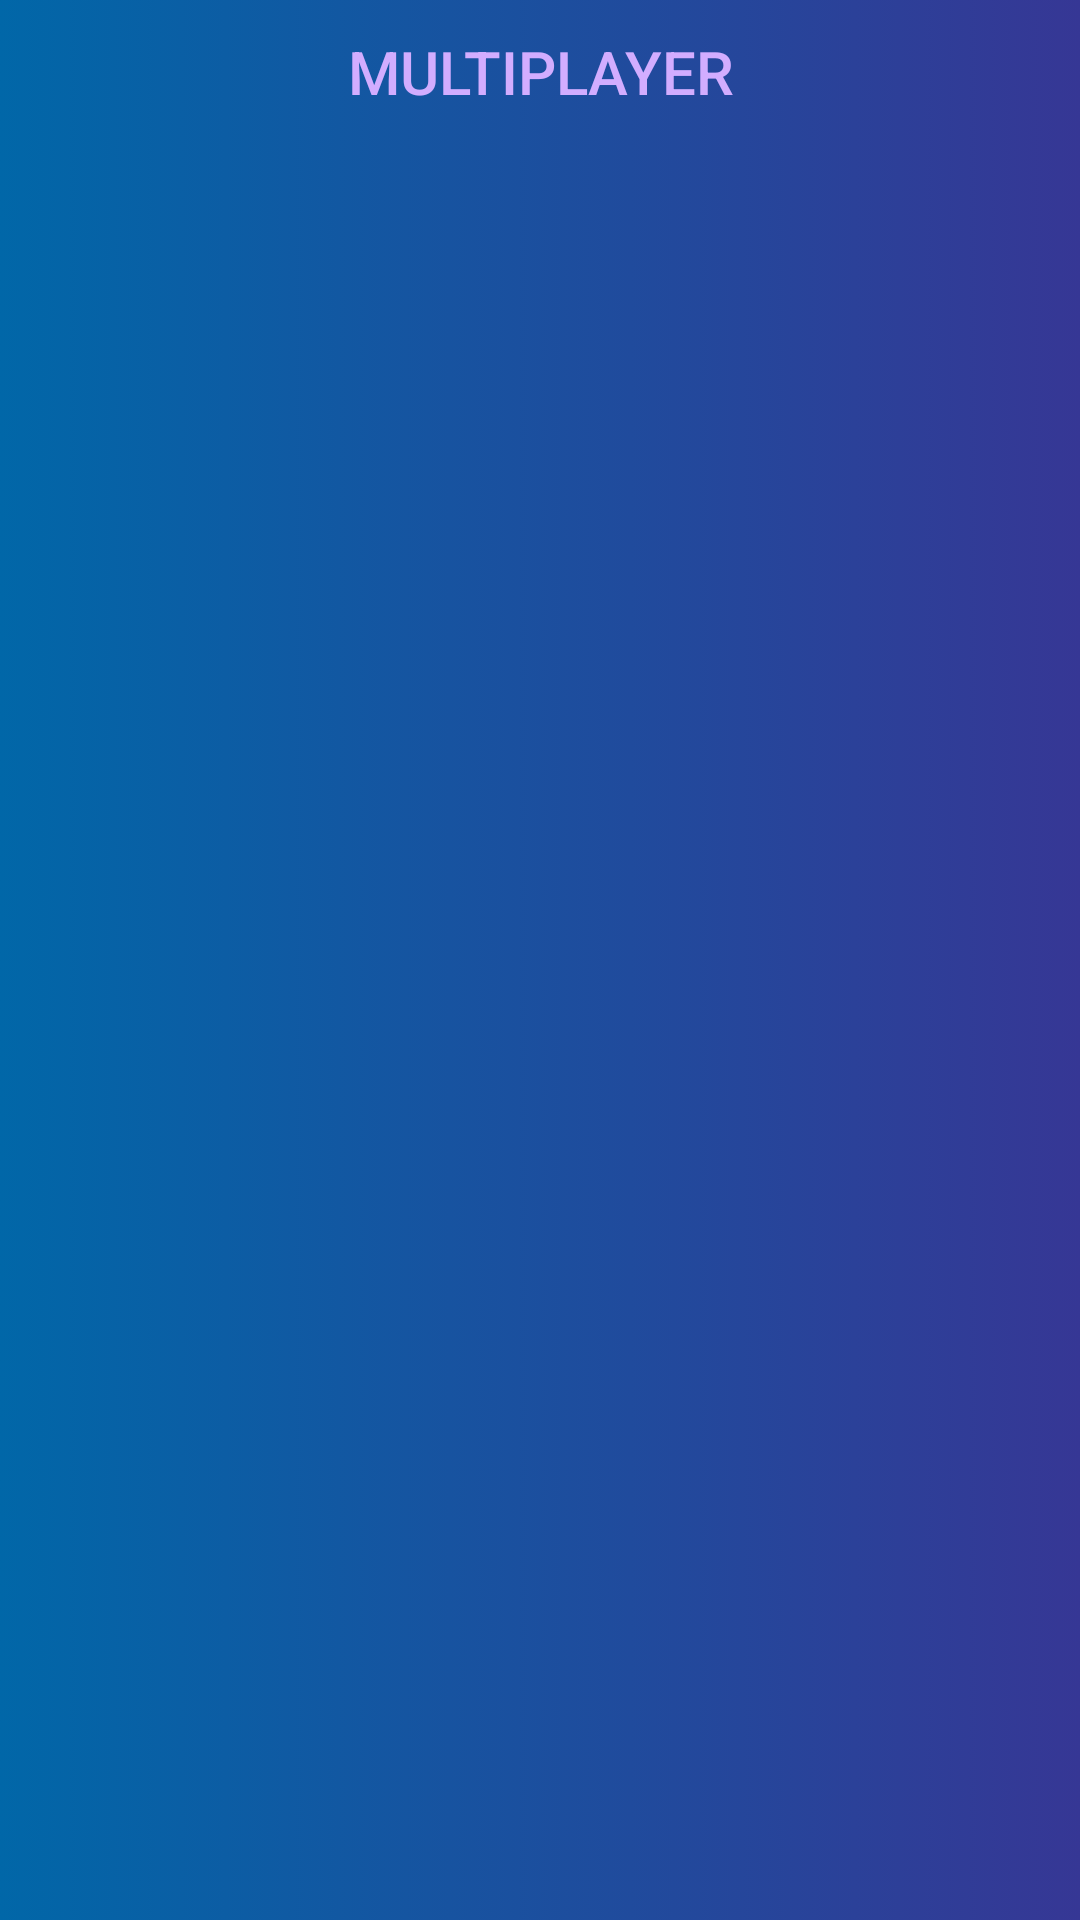

Here is an Android app screen rendered from its layout file. Give the layout XML and the strings, colors and styles it references.
<!-- AndroidManifest.xml: application theme Theme.MathIt -->
<!-- res/layout/activity_top5.xml -->
<?xml version="1.0" encoding="utf-8"?>
<LinearLayout xmlns:android="http://schemas.android.com/apk/res/android"
    android:orientation="vertical"
    android:layout_width="match_parent"
    android:layout_height="match_parent"
    android:background="@drawable/gradient_theme">

    <LinearLayout
        android:orientation="horizontal"
        android:layout_width="match_parent"
        android:layout_height="wrap_content">
        <ToggleButton
            android:id="@+id/btn_toggle_mode"
            style="?android:attr/buttonBarButtonStyle"
            android:layout_width="0dp"
            android:layout_height="match_parent"
            android:layout_weight="1"
            android:textOff="@string/MultiPlayer"
            android:textOn="@string/SinglePlayer"
            android:textColor="@color/purple_200"
            android:textSize="20sp"/>

    </LinearLayout>

    <ListView
        android:id="@+id/top5_listview"
        android:layout_width="match_parent"
        android:layout_height="match_parent" />

</LinearLayout>
<!-- resources referenced by this layout -->
<resources>
  <color name="purple_200">#D2ADFF</color>
  <!-- drawable gradient_theme (drawable) -->
  <?xml version="1.0" encoding="utf-8"?>
  <selector xmlns:android="http://schemas.android.com/apk/res/android">
      <item>
          <shape>
              <gradient
                  android:startColor="#0167A8"
                  android:endColor="#363795"/>
          </shape>
  
      </item>
  </selector>
  <string name="MultiPlayer">Multiplayer</string>
  <string name="SinglePlayer">Singleplayer</string>
  <style name="Theme.MathIt" parent="Theme.AppCompat.Light.NoActionBar">      
          
          <item name="colorPrimary">@color/colorPrimary</item>
          <item name="colorPrimaryDark">@color/colorPrimaryDark</item>
          <item name="colorAccent">@color/colorAccent</item>
  
          <item name="colorPrimaryVariant">@color/purple_700</item>
          <item name="colorOnPrimary">@color/white</item>
          
          <item name="colorSecondary">@color/teal_200</item>
          <item name="colorSecondaryVariant">@color/teal_700</item>
          <item name="colorOnSecondary">@color/black</item>
          
          <item name="android:statusBarColor">?attr/colorPrimaryVariant</item>
          
      </style>
  <color name="colorPrimary">#6200EE</color>
  <color name="colorPrimaryDark">#077065</color>
  <color name="colorAccent">#03DAC5</color>
  <color name="purple_700">#FF3700B3</color>
  <color name="white">#FFFFFFFF</color>
  <color name="teal_200">#FF03DAC5</color>
  <color name="teal_700">#FF018786</color>
  <color name="black">#FF000000</color>
</resources>
